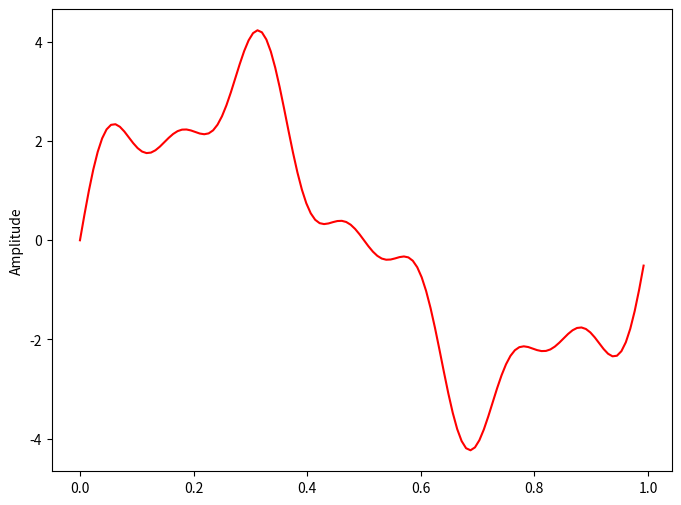
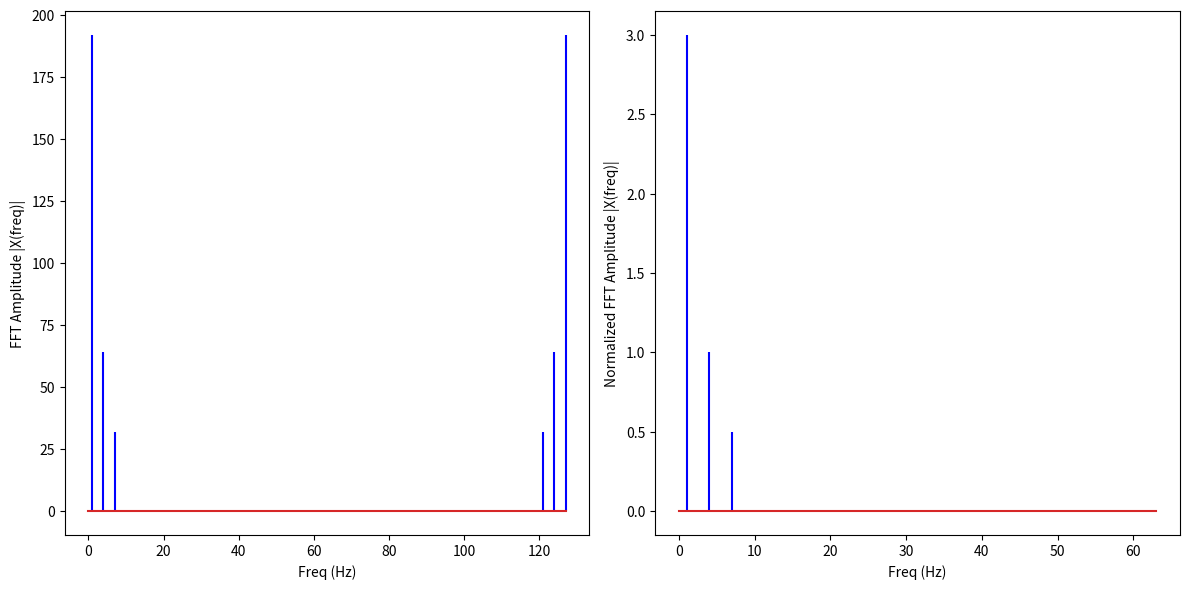

Write Python code to recreate these figures, in order.
import numpy as np
import matplotlib.pyplot as plt

"""
A recursive implementation of the 1D Cooley-Tukey FFT, the 
input should have a length of power of 2. 
"""
def FFT(x):
	N = len(x)    
	if N == 1:
		return x
	else:
		X_even = FFT(x[::2])
		X_odd = FFT(x[1::2])
		factor = np.exp(-2j*np.pi*np.arange(N)/ N)
        
	X = np.concatenate(\
		[X_even+factor[:int(N/2)]*X_odd, X_even+factor[int(N/2):]*X_odd])
	return X

# sampling rate
fs = 128
# sampling interval
ts = 1.0/fs
t = np.arange(0,1,ts)

freq = 1.
x = 3*np.sin(2*np.pi*freq*t)

freq = 4
x += np.sin(2*np.pi*freq*t)

freq = 7
x += 0.5* np.sin(2*np.pi*freq*t)

plt.figure(figsize = (8, 6))
plt.plot(t, x, 'r')
plt.ylabel('Amplitude')
plt.show()

# Compute FFT of x
X=FFT(x)

# calculate the frequency
N = len(X)
k = np.arange(N)
T = N/fs
freq = k/T  

plt.figure(figsize = (12, 6))
plt.subplot(121)
plt.stem(freq, abs(X), 'b',markerfmt=" ")#, basefmt="-b")
plt.xlabel('Freq (Hz)')
plt.ylabel('FFT Amplitude |X(freq)|')

# Get the one-sided specturm
n_oneside = N//2
# get the one side frequency
f_oneside = freq[:n_oneside]

# normalize the amplitude
X_oneside =X[:n_oneside]/n_oneside

plt.subplot(122)
plt.stem(f_oneside, abs(X_oneside), 'b',  markerfmt=" ")#, basefmt="-b")
plt.xlabel('Freq (Hz)')
plt.ylabel('Normalized FFT Amplitude |X(freq)|')
plt.tight_layout()
plt.show()